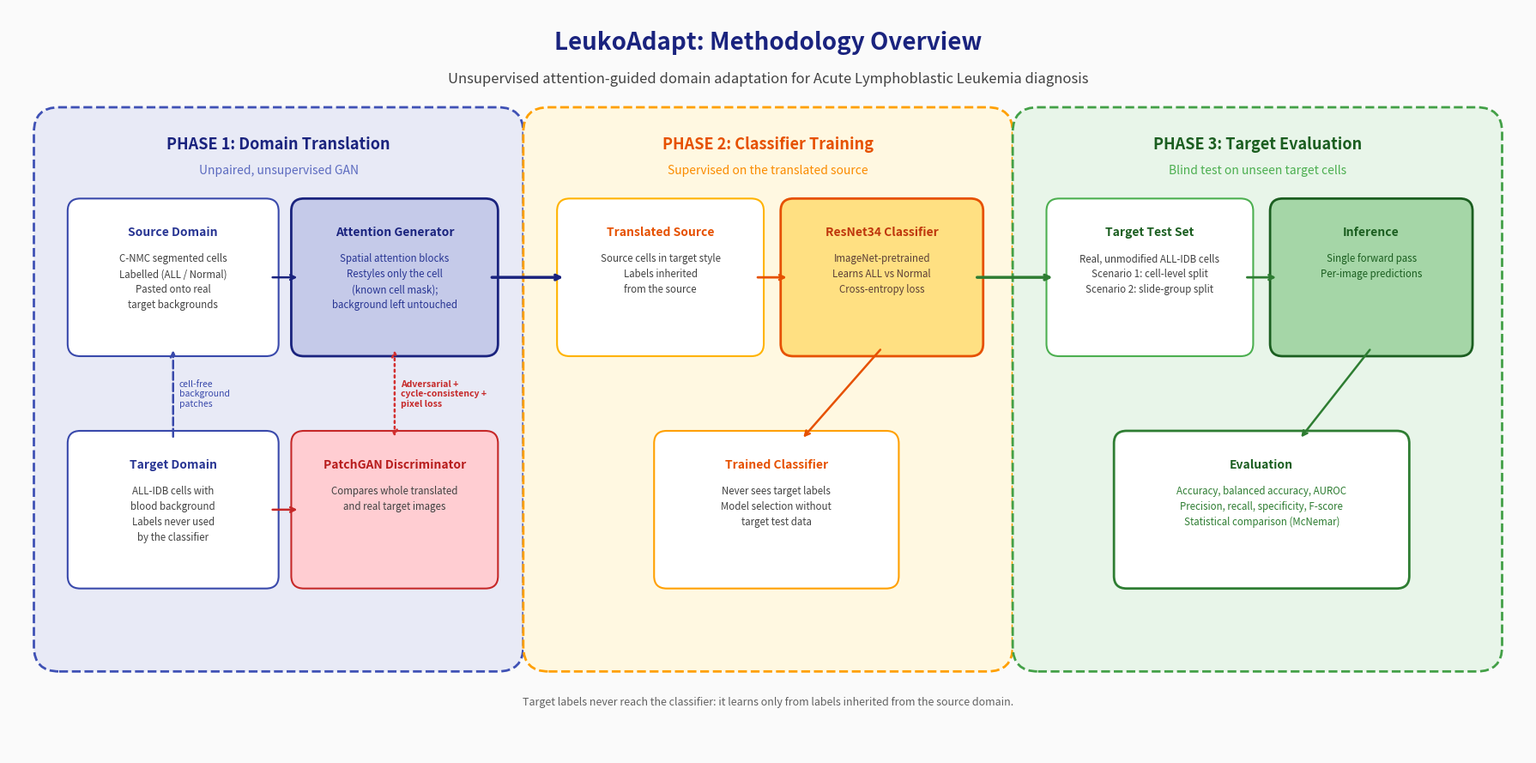

Source code (Python):
"""Generate docs/assets/methodology.png, the general three-phase methodology diagram shown in the README."""

from pathlib import Path

import matplotlib.patches as patches
import matplotlib.pyplot as plt


def box(ax, xy, w, h, title, body, face, edge, title_color, body_color="#424242", lw=1.5):
    """Draw a rounded box with a bold title and a short body."""
    ax.add_patch(
        patches.FancyBboxPatch(
            xy, w, h, boxstyle="round,pad=0.1,rounding_size=0.15", facecolor=face, edgecolor=edge, lw=lw
        )
    )
    cx = xy[0] + w / 2
    ax.text(cx, xy[1] + h - 0.3, title, fontsize=10, fontweight="bold", ha="center", va="center", color=title_color)
    ax.text(cx, xy[1] + h - 0.55, body, fontsize=8.3, ha="center", va="top", color=body_color, linespacing=1.5)


def phase(ax, x, title, subtitle, face, edge, color, sub_color):
    """Draw a dashed phase panel with its heading."""
    ax.add_patch(
        patches.FancyBboxPatch(
            (x, 1.2),
            5.4,
            6.4,
            boxstyle="round,pad=0.2,rounding_size=0.3",
            facecolor=face,
            edgecolor=edge,
            lw=2,
            linestyle="--",
        )
    )
    ax.text(x + 2.7, 7.3, title, fontsize=13, fontweight="bold", ha="center", color=color)
    ax.text(x + 2.7, 7.0, subtitle, fontsize=10, ha="center", color=sub_color)


def arrow(ax, start, end, color, lw=1.8, style="->", linestyle="-"):
    """Draw an arrow from start to end."""
    ax.annotate(
        "", xy=end, xytext=start, arrowprops={"arrowstyle": style, "lw": lw, "color": color, "linestyle": linestyle}
    )


def create_diagram(output_path: str = "docs/assets/methodology.png") -> None:
    """Render the methodology diagram.

    Args:
        output_path: Destination PNG path.
    """
    fig, ax = plt.subplots(figsize=(18, 9), dpi=300)
    ax.set_xlim(0, 18)
    ax.set_ylim(0, 9)
    ax.axis("off")
    fig.patch.set_facecolor("#FAFAFA")

    title = "LeukoAdapt: Methodology Overview"
    ax.text(9.0, 8.5, title, fontsize=20, fontweight="bold", ha="center", color="#1A237E")
    subtitle = "Unsupervised attention-guided domain adaptation for Acute Lymphoblastic Leukemia diagnosis"
    ax.text(9.0, 8.1, subtitle, fontsize=12, style="italic", ha="center", color="#424242")

    # Phase 1: unsupervised domain translation
    blue, red = "#1A237E", "#C62828"
    phase(ax, 0.5, "PHASE 1: Domain Translation", "Unpaired, unsupervised GAN", "#E8EAF6", "#3F51B5", blue, "#5C6BC0")
    box(
        ax, (0.8, 4.9), 2.3, 1.7, "Source Domain",
        "C-NMC segmented cells\nLabelled (ALL / Normal)\nPasted onto real\ntarget backgrounds",
        "#FFFFFF", "#3949AB", "#283593",
    )  # fmt: skip
    box(
        ax, (0.8, 2.1), 2.3, 1.7, "Target Domain",
        "ALL-IDB cells with\nblood background\nLabels never used\nby the classifier", "#FFFFFF", "#3949AB", "#283593",
    )  # fmt: skip
    box(
        ax, (3.45, 4.9), 2.25, 1.7, "Attention Generator",
        "Spatial attention blocks\nRestyles only the cell\n(known cell mask);\nbackground left untouched",
        "#C5CAE9", blue, blue, body_color="#283593", lw=2,
    )  # fmt: skip
    box(
        ax, (3.45, 2.1), 2.25, 1.7, "PatchGAN Discriminator",
        "Compares whole translated\nand real target images",
        "#FFCDD2", red, "#B71C1C",
    )  # fmt: skip
    arrow(ax, (3.1, 5.75), (3.45, 5.75), blue)
    arrow(ax, (3.1, 2.95), (3.45, 2.95), red)
    arrow(ax, (1.95, 3.8), (1.95, 4.9), "#3949AB", linestyle="--")
    ax.text(2.02, 4.35, "cell-free\nbackground\npatches", fontsize=7.5, ha="left", va="center", color="#3949AB")
    arrow(ax, (4.575, 3.8), (4.575, 4.9), "#D32F2F", style="<->", linestyle=":")
    ax.text(4.65, 4.35, "Adversarial +\ncycle-consistency +\npixel loss", fontsize=7.5, fontweight="bold",
            ha="left", va="center", color=red)  # fmt: skip

    # Phase 2: classifier training on translated source images
    orange = "#E65100"
    phase(ax, 6.3, "PHASE 2: Classifier Training", "Supervised on the translated source", "#FFF8E1", "#FFA000",
          orange, "#FB8C00")  # fmt: skip
    arrow(ax, (5.7, 5.75), (6.6, 5.75), blue, lw=2.5)
    box(
        ax, (6.6, 4.9), 2.25, 1.7, "Translated Source",
        "Source cells in target style\nLabels inherited\nfrom the source", "#FFFFFF", "#FFB300", orange,
    )  # fmt: skip
    box(
        ax, (9.25, 4.9), 2.2, 1.7, "ResNet34 Classifier",
        "ImageNet-pretrained\nLearns ALL vs Normal\nCross-entropy loss", "#FFE082", orange, "#BF360C",
        body_color="#5D4037", lw=2,
    )  # fmt: skip
    arrow(ax, (8.85, 5.75), (9.25, 5.75), orange, lw=2)
    box(
        ax, (7.75, 2.1), 2.7, 1.7, "Trained Classifier",
        "Never sees target labels\nModel selection without\ntarget test data", "#FFFFFF", "#FFA000", orange,
    )  # fmt: skip
    arrow(ax, (10.35, 4.9), (9.4, 3.8), orange)

    # Phase 3: blind evaluation on the target domain
    green = "#1B5E20"
    phase(ax, 12.1, "PHASE 3: Target Evaluation", "Blind test on unseen target cells", "#E8F5E9", "#43A047", green,
          "#4CAF50")  # fmt: skip
    arrow(ax, (11.45, 5.75), (12.4, 5.75), "#2E7D32", lw=2.5)
    box(
        ax, (12.4, 4.9), 2.25, 1.7, "Target Test Set",
        "Real, unmodified ALL-IDB cells\nScenario 1: cell-level split\nScenario 2: slide-group split",
        "#FFFFFF", "#4CAF50", green,
    )  # fmt: skip
    box(
        ax, (15.05, 4.9), 2.2, 1.7, "Inference",
        "Single forward pass\nPer-image predictions", "#A5D6A7", green, green, body_color=green, lw=2,
    )  # fmt: skip
    arrow(ax, (14.65, 5.75), (15.05, 5.75), "#2E7D32", lw=2)
    box(
        ax, (13.2, 2.1), 3.3, 1.7, "Evaluation",
        "Accuracy, balanced accuracy, AUROC\nPrecision, recall, specificity, F-score\nStatistical comparison (McNemar)",
        "#FFFFFF", "#2E7D32", green, body_color="#2E7D32", lw=2,
    )  # fmt: skip
    arrow(ax, (16.15, 4.9), (15.3, 3.8), "#2E7D32")

    footnote = "Target labels never reach the classifier: it learns only from labels inherited from the source domain."
    ax.text(9.0, 0.6, footnote, fontsize=9, style="italic", ha="center", color="#616161")

    out_file = Path(output_path)
    out_file.parent.mkdir(parents=True, exist_ok=True)
    plt.tight_layout()
    plt.savefig(out_file, dpi=300, facecolor=fig.get_facecolor(), edgecolor="none")
    plt.close()
    print(f"Methodology diagram saved to {out_file.resolve()}")


if __name__ == "__main__":
    create_diagram()
